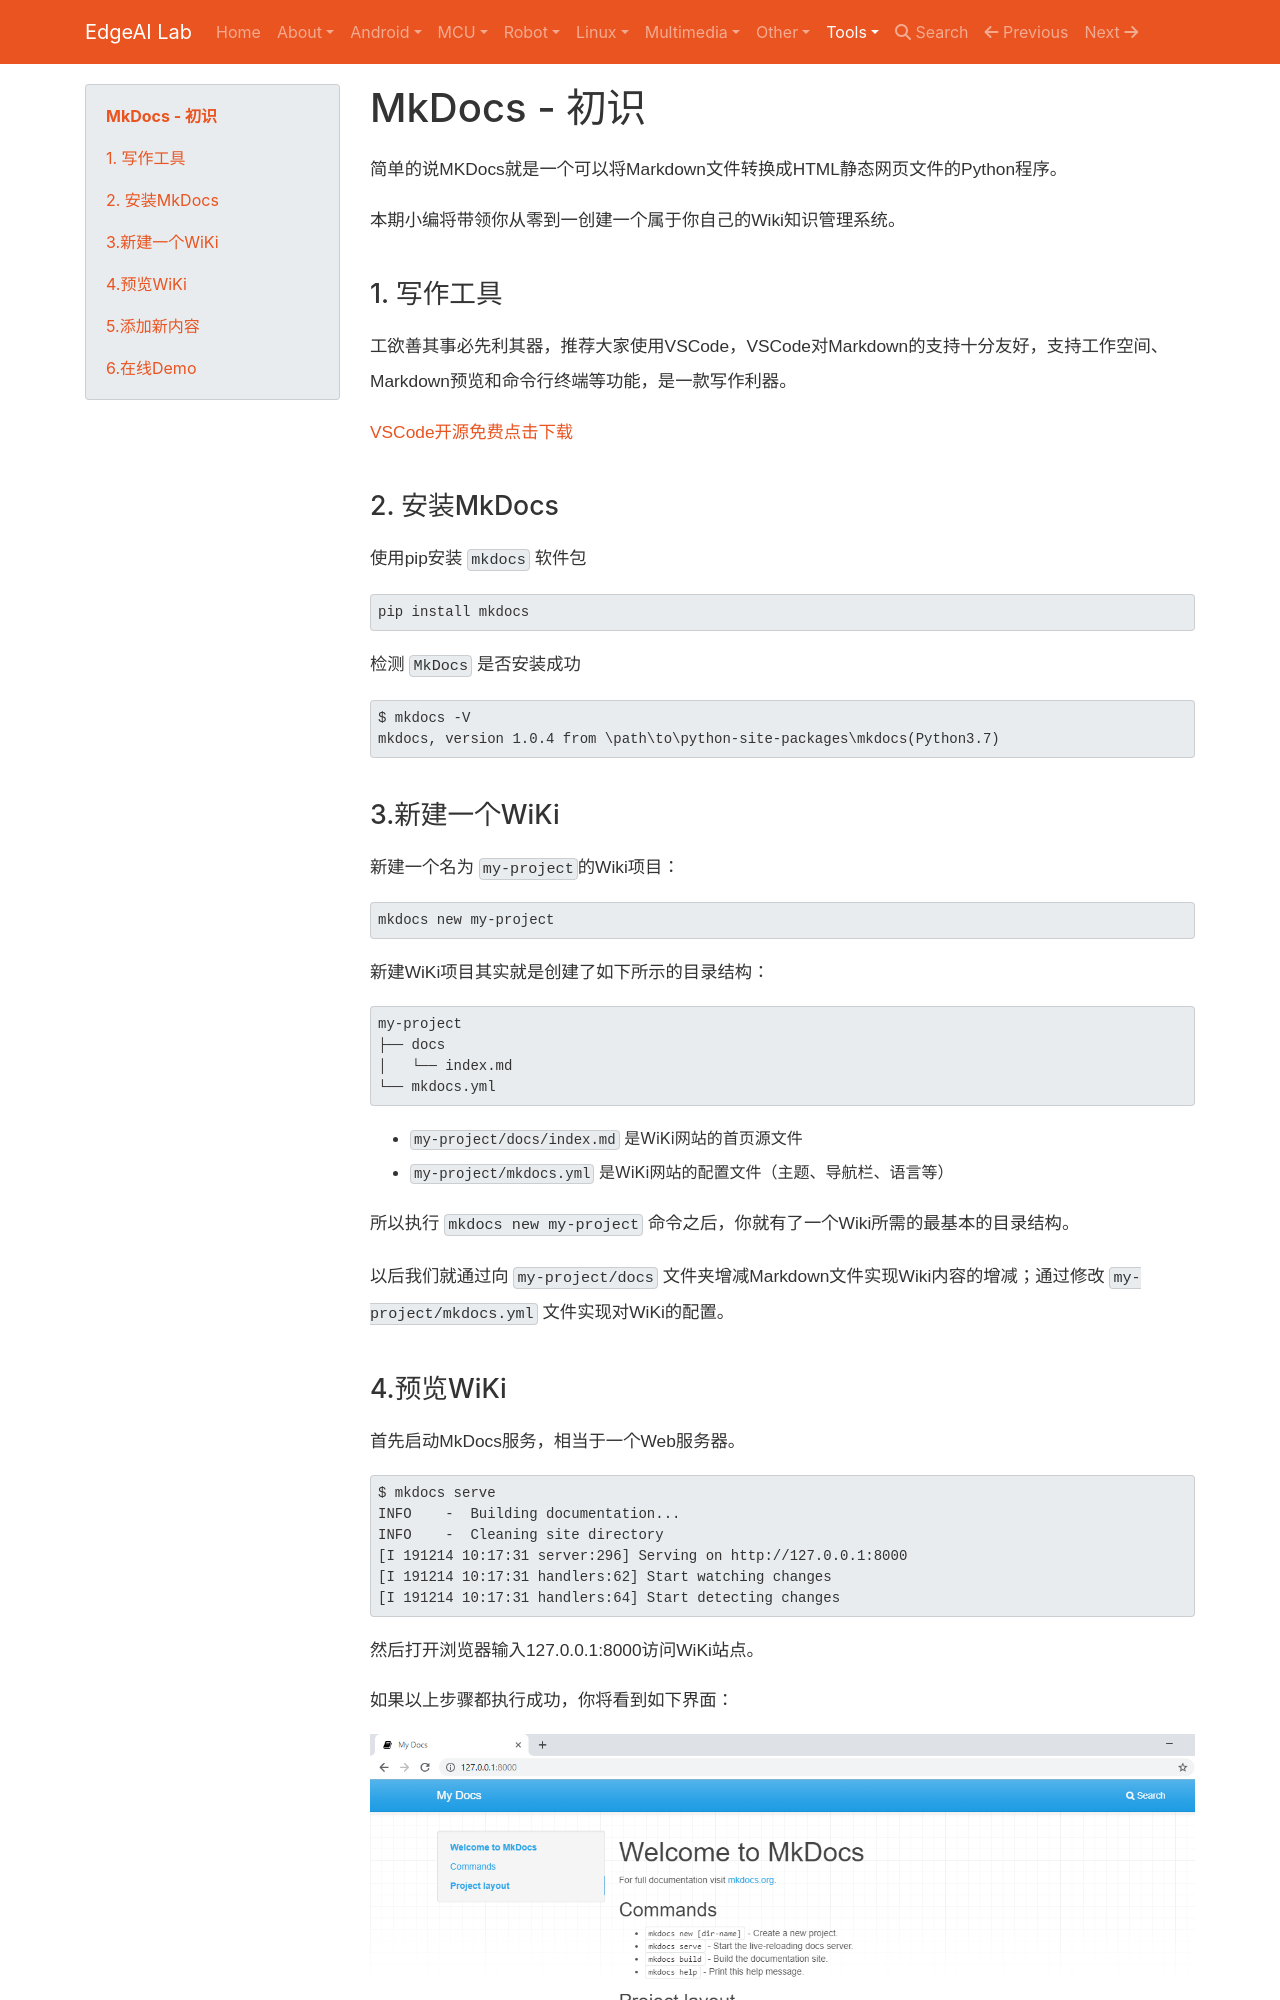

repository: EdgeAI-Lab/notebook · page: Tools/mkdocs/mkdocs_intro/index.html · generator: mkdocs

# MkDocs - 初识

简单的说MKDocs就是一个可以将Markdown文件转换成HTML静态网页文件的Python程序。

本期小编将带领你从零到一创建一个属于你自己的Wiki知识管理系统。

## 1. 写作工具

工欲善其事必先利其器，推荐大家使用VSCode，VSCode对Markdown的支持十分友好，支持工作空间、Markdown预览和命令行终端等功能，是一款写作利器。

[VSCode开源免费点击下载](https://code.visualstudio.com/)

## 2. 安装MkDocs

使用pip安装 `mkdocs` 软件包

```
pip install mkdocs
```

检测 `MkDocs` 是否安装成功

```
$ mkdocs -V
mkdocs, version 1.0.4 from \path\to\python-site-packages\mkdocs(Python3.7)
```

## 3.新建一个WiKi

新建一个名为 `my-project`的Wiki项目：
```
mkdocs new my-project
```

新建WiKi项目其实就是创建了如下所示的目录结构：

```bash
my-project
├── docs
│   └── index.md
└── mkdocs.yml
```
* `my-project/docs/index.md` 是WiKi网站的首页源文件
* `my-project/mkdocs.yml` 是WiKi网站的配置文件（主题、导航栏、语言等）

所以执行 `mkdocs new my-project` 命令之后，你就有了一个Wiki所需的最基本的目录结构。

以后我们就通过向 `my-project/docs` 文件夹增减Markdown文件实现Wiki内容的增减；通过修改 `my-project/mkdocs.yml` 文件实现对WiKi的配置。
